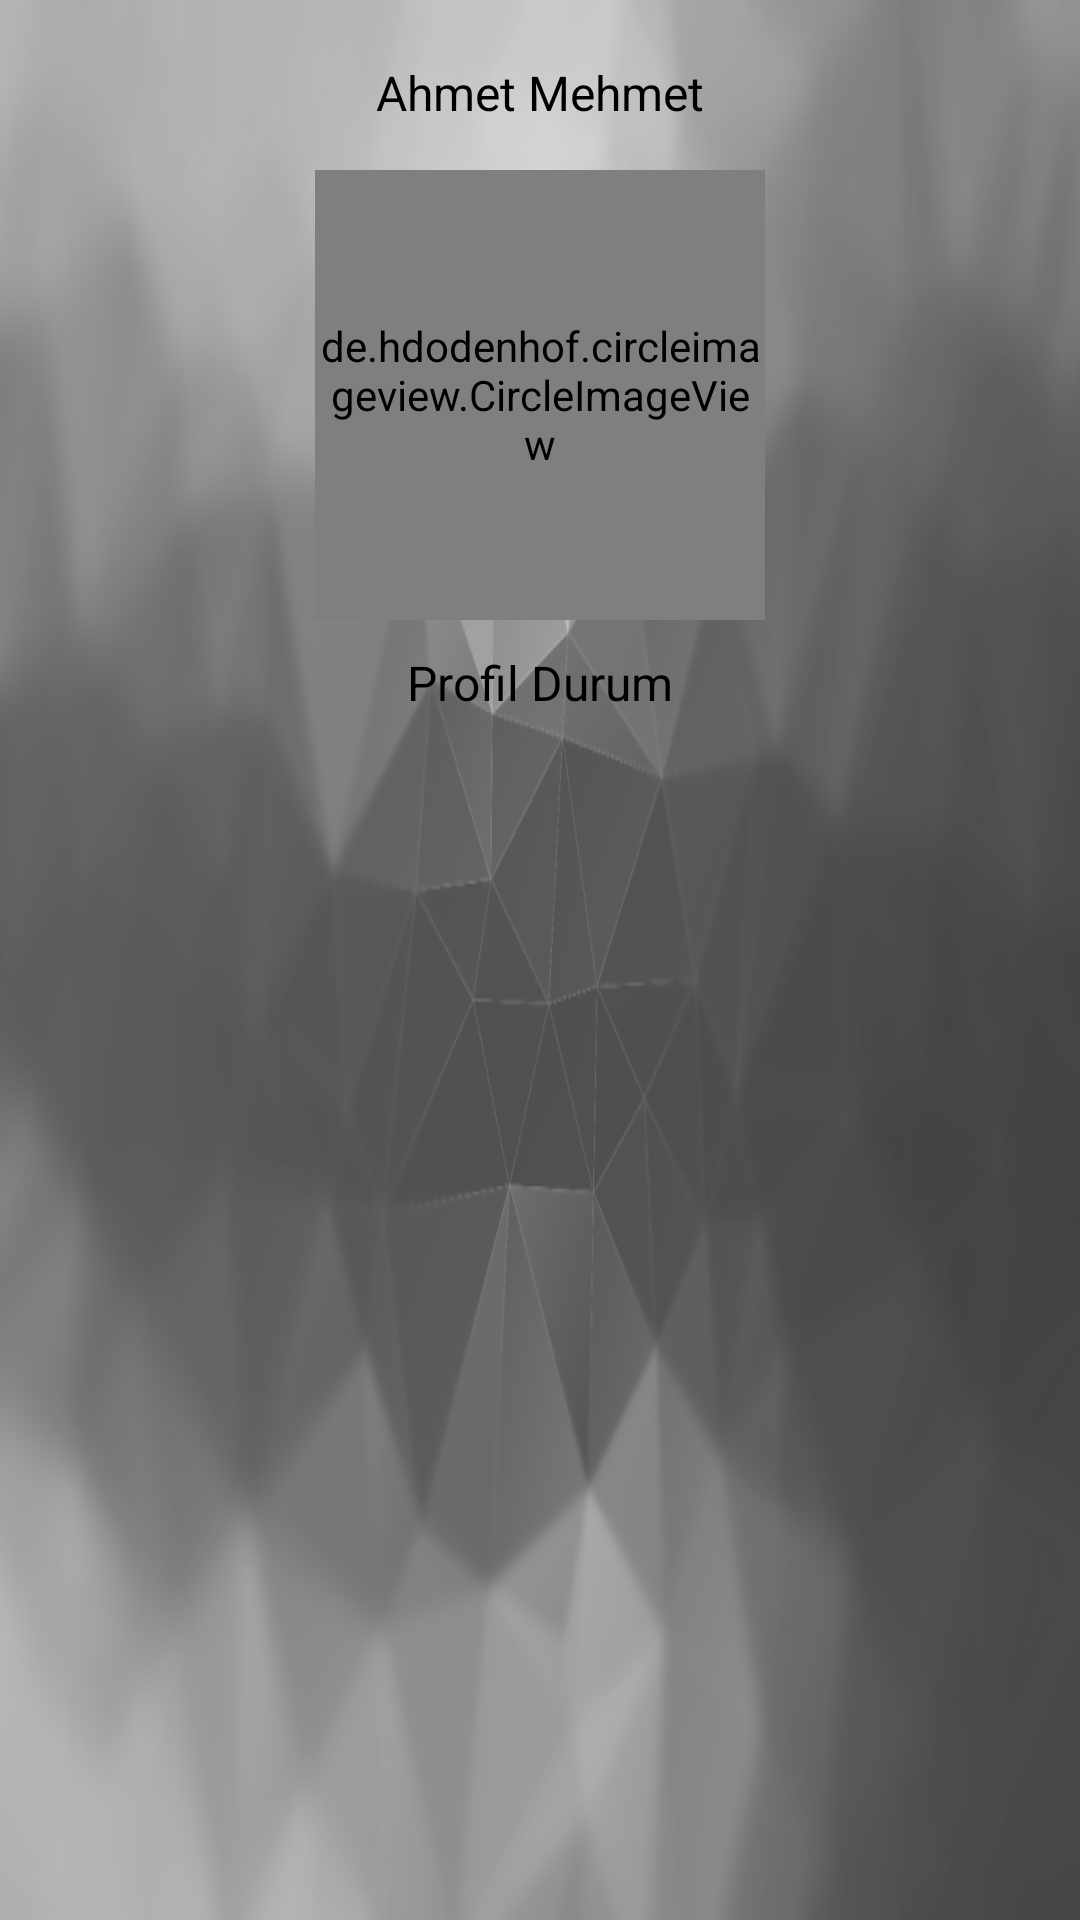

This screen was rendered from an Android layout file. Write that file and the resources it references.
<!-- AndroidManifest.xml: application theme Theme.XCode -->
<!-- res/layout/nav_header.xml -->
<?xml version="1.0" encoding="utf-8"?>
<RelativeLayout xmlns:android="http://schemas.android.com/apk/res/android"
    android:layout_width="match_parent"
    android:layout_height="250dp"
    xmlns:app="http://schemas.android.com/apk/res-auto"
    android:background="@drawable/header2">
    <TextView
        android:id="@+id/nav_username"
        android:layout_width="wrap_content"
        android:layout_height="wrap_content"
        android:text="Ahmet Mehmet"
        android:layout_marginTop="10dp"
        android:textColor="@color/black"
        android:padding="10dp"
        android:textSize="16sp"
        android:layout_centerHorizontal="true"
        android:background="@drawable/postshape"
        android:textColorHighlight="@color/black"/>

    <de.hdodenhof.circleimageview.CircleImageView
        android:id="@+id/header_pp"
        android:layout_width="150dp"
        android:layout_height="150dp"
        android:layout_marginTop="5dp"
        android:layout_below="@+id/nav_username"
        android:layout_centerHorizontal="true"
        app:civ_border_color="@color/secondarcolor"
        app:civ_border_width="1dp" />

    <TextView
        android:id="@+id/nav_status"
        android:layout_width="wrap_content"
        android:layout_height="wrap_content"
        android:layout_below="@+id/header_pp"
        android:text="Profil Durum"
        android:padding="10dp"
        android:textColor="@color/black"
        android:textSize="16sp"
        android:background="@drawable/postshape"
        android:layout_centerHorizontal="true"
        android:textColorHighlight="@color/black"/>
</RelativeLayout>
<!-- resources referenced by this layout -->
<resources>
  <color name="black">#FF000000</color>
  <color name="secondarcolor">#DCDCDC</color>
  <!-- drawable header2: png bitmap (drawable, 162511 bytes) -->
  <style name="Theme.XCode" parent="Theme.MaterialComponents.DayNight.NoActionBar">
          
          <item name="colorPrimary">@color/primcolor</item>
          <item name="colorPrimaryVariant">@color/secondarcolor</item>
          <item name="colorOnPrimary">@color/creamy</item>
          
          <item name="colorSecondary">@color/teal_200</item>
          <item name="colorSecondaryVariant">@color/teal_700</item>
          <item name="colorOnSecondary">@color/black</item>
          
          <item name="android:statusBarColor" tools:targetApi="l">?attr/colorPrimaryVariant</item>
          
      </style>
  <color name="primcolor">#A0A0A0</color>
  <color name="creamy">#FFFFFFFF</color>
  <color name="teal_200">#FF03DAC5</color>
  <color name="teal_700">#FF018786</color>
</resources>
